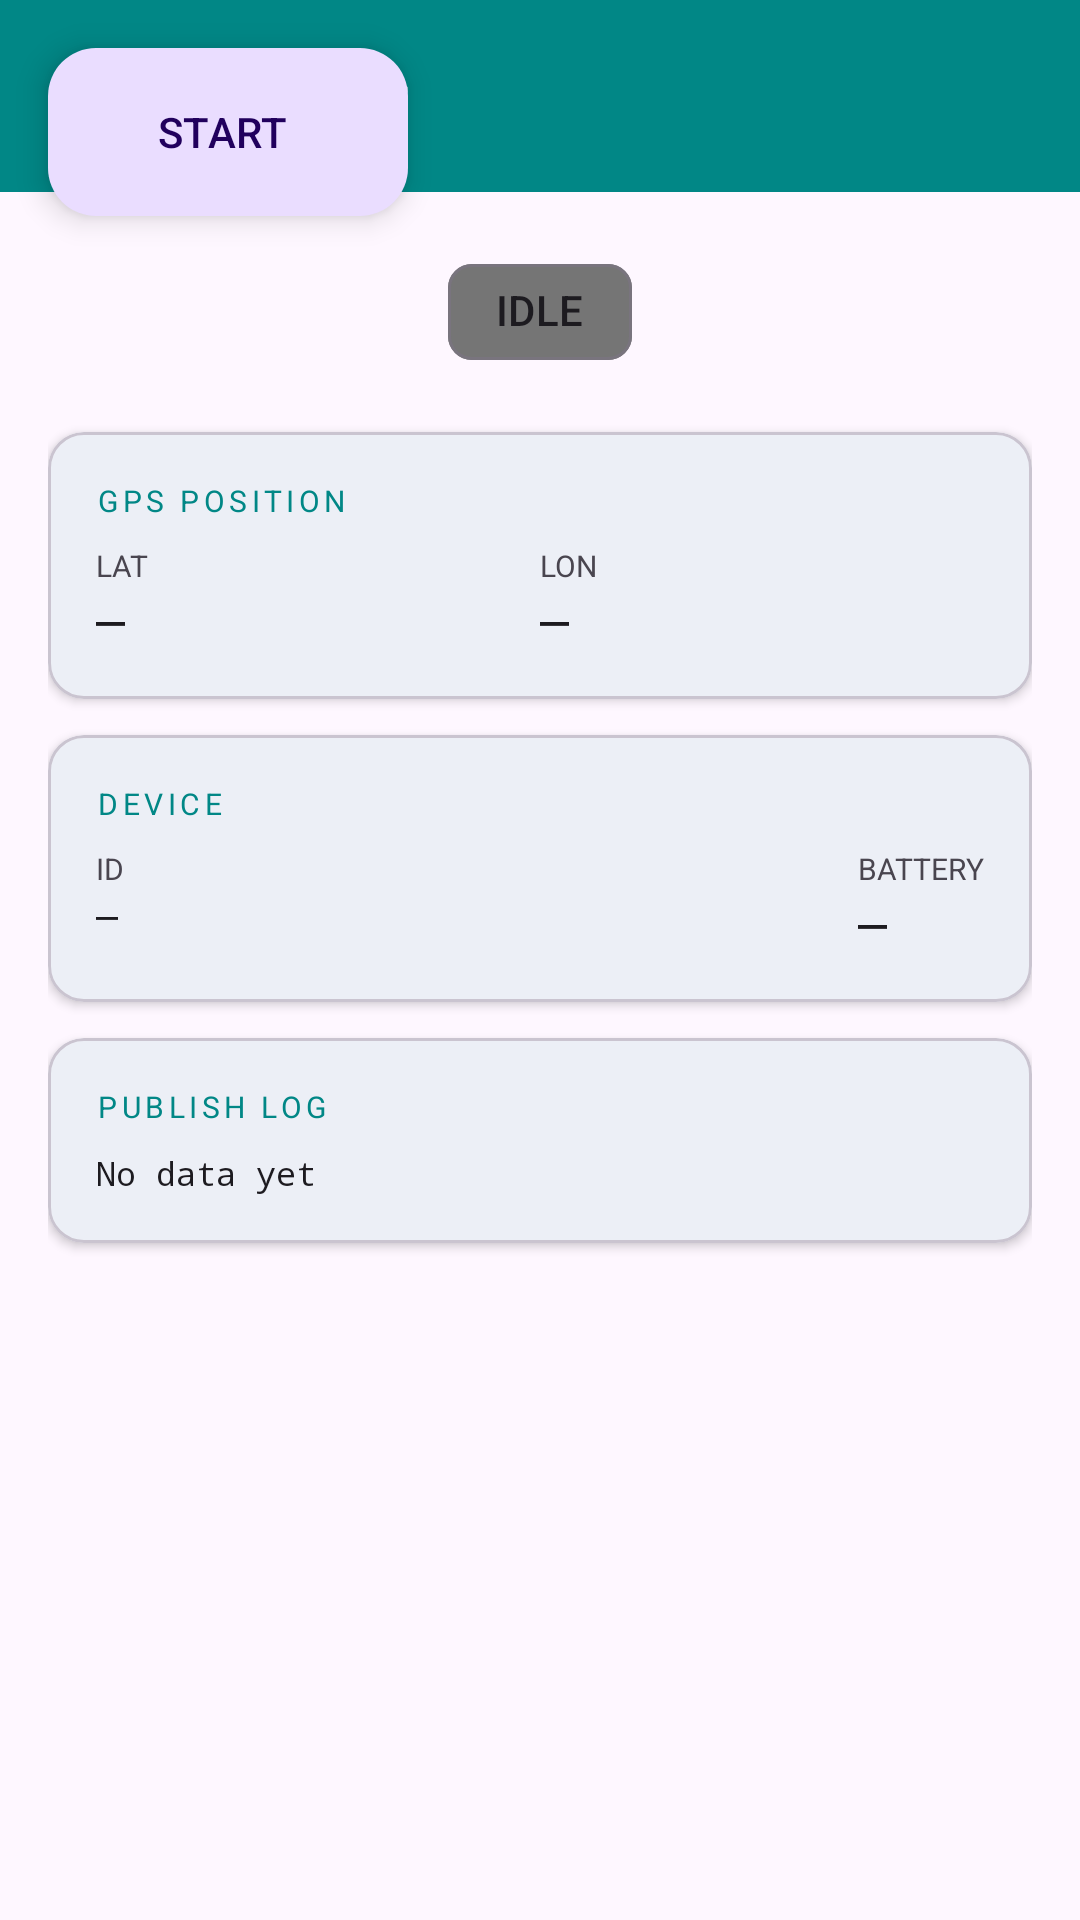

Produce the Android XML layout that renders to this screen, including the resource entries it uses.
<!-- AndroidManifest.xml: application theme Theme.GPSTracker -->
<!-- res/layout/activity_main.xml -->
<?xml version="1.0" encoding="utf-8"?>
<androidx.coordinatorlayout.widget.CoordinatorLayout
    xmlns:android="http://schemas.android.com/apk/res/android"
    xmlns:app="http://schemas.android.com/apk/res-auto"
    xmlns:tools="http://schemas.android.com/tools"
    android:layout_width="match_parent"
    android:layout_height="match_parent"
    android:background="?attr/colorSurface"
    tools:context=".ui.MainActivity">

    <com.google.android.material.appbar.AppBarLayout
        android:layout_width="match_parent"
        android:layout_height="wrap_content">

        <androidx.appcompat.widget.Toolbar
            android:id="@+id/toolbar"
            android:layout_width="match_parent"
            android:layout_height="?attr/actionBarSize"
            android:background="?attr/colorPrimary"
            app:title="@string/app_name"
            app:titleTextColor="@android:color/white" />
    </com.google.android.material.appbar.AppBarLayout>

    <ScrollView
        android:layout_width="match_parent"
        android:layout_height="match_parent"
        app:layout_behavior="@string/appbar_scrolling_view_behavior"
        android:padding="16dp">

        <LinearLayout
            android:layout_width="match_parent"
            android:layout_height="wrap_content"
            android:orientation="vertical"
            android:gravity="center_horizontal">

            
            <com.google.android.material.chip.Chip
                android:id="@+id/chip_status"
                android:layout_width="wrap_content"
                android:layout_height="wrap_content"
                android:layout_marginBottom="16dp"
                android:text="IDLE"
                android:textAllCaps="true"
                app:chipBackgroundColor="@color/chip_bg_selector" />

            
            <com.google.android.material.card.MaterialCardView
                android:layout_width="match_parent"
                android:layout_height="wrap_content"
                android:layout_marginBottom="12dp"
                app:cardElevation="2dp"
                app:cardCornerRadius="12dp">

                <LinearLayout
                    android:layout_width="match_parent"
                    android:layout_height="wrap_content"
                    android:orientation="vertical"
                    android:padding="16dp">

                    <TextView
                        android:layout_width="wrap_content"
                        android:layout_height="wrap_content"
                        android:text="GPS POSITION"
                        android:textSize="10sp"
                        android:letterSpacing="0.15"
                        android:textColor="?attr/colorPrimary" />

                    <LinearLayout
                        android:layout_width="match_parent"
                        android:layout_height="wrap_content"
                        android:orientation="horizontal"
                        android:layout_marginTop="8dp">

                        <LinearLayout android:layout_width="0dp"
                            android:layout_height="wrap_content"
                            android:layout_weight="1"
                            android:orientation="vertical">
                            <TextView android:layout_width="wrap_content"
                                android:layout_height="wrap_content"
                                android:text="LAT"
                                android:textSize="10sp"
                                android:textColor="?attr/colorOnSurfaceVariant"/>
                            <TextView android:id="@+id/tv_lat"
                                android:layout_width="wrap_content"
                                android:layout_height="wrap_content"
                                android:text="—"
                                android:textSize="16sp"
                                android:fontFamily="monospace"
                                android:textColor="?attr/colorOnSurface"/>
                        </LinearLayout>

                        <LinearLayout android:layout_width="0dp"
                            android:layout_height="wrap_content"
                            android:layout_weight="1"
                            android:orientation="vertical">
                            <TextView android:layout_width="wrap_content"
                                android:layout_height="wrap_content"
                                android:text="LON"
                                android:textSize="10sp"
                                android:textColor="?attr/colorOnSurfaceVariant"/>
                            <TextView android:id="@+id/tv_lon"
                                android:layout_width="wrap_content"
                                android:layout_height="wrap_content"
                                android:text="—"
                                android:textSize="16sp"
                                android:fontFamily="monospace"
                                android:textColor="?attr/colorOnSurface"/>
                        </LinearLayout>
                    </LinearLayout>
                </LinearLayout>
            </com.google.android.material.card.MaterialCardView>

            
            <com.google.android.material.card.MaterialCardView
                android:layout_width="match_parent"
                android:layout_height="wrap_content"
                android:layout_marginBottom="12dp"
                app:cardElevation="2dp"
                app:cardCornerRadius="12dp">

                <LinearLayout
                    android:layout_width="match_parent"
                    android:layout_height="wrap_content"
                    android:orientation="vertical"
                    android:padding="16dp">

                    <TextView
                        android:layout_width="wrap_content"
                        android:layout_height="wrap_content"
                        android:text="DEVICE"
                        android:textSize="10sp"
                        android:letterSpacing="0.15"
                        android:textColor="?attr/colorPrimary" />

                    <LinearLayout
                        android:layout_width="match_parent"
                        android:layout_height="wrap_content"
                        android:orientation="horizontal"
                        android:layout_marginTop="8dp">

                        <LinearLayout android:layout_width="0dp"
                            android:layout_height="wrap_content"
                            android:layout_weight="1"
                            android:orientation="vertical">
                            <TextView android:layout_width="wrap_content"
                                android:layout_height="wrap_content"
                                android:text="ID"
                                android:textSize="10sp"
                                android:textColor="?attr/colorOnSurfaceVariant"/>
                            <TextView android:id="@+id/tv_device_id"
                                android:layout_width="wrap_content"
                                android:layout_height="wrap_content"
                                android:text="—"
                                android:textSize="12sp"
                                android:fontFamily="monospace"
                                android:textColor="?attr/colorOnSurface"/>
                        </LinearLayout>

                        <LinearLayout android:layout_width="wrap_content"
                            android:layout_height="wrap_content"
                            android:orientation="vertical">
                            <TextView android:layout_width="wrap_content"
                                android:layout_height="wrap_content"
                                android:text="BATTERY"
                                android:textSize="10sp"
                                android:textColor="?attr/colorOnSurfaceVariant"/>
                            <TextView android:id="@+id/tv_battery"
                                android:layout_width="wrap_content"
                                android:layout_height="wrap_content"
                                android:text="—"
                                android:textSize="16sp"
                                android:fontFamily="monospace"
                                android:textColor="?attr/colorOnSurface"/>
                        </LinearLayout>
                    </LinearLayout>
                </LinearLayout>
            </com.google.android.material.card.MaterialCardView>

            
            <com.google.android.material.card.MaterialCardView
                android:layout_width="match_parent"
                android:layout_height="wrap_content"
                android:layout_marginBottom="80dp"
                app:cardElevation="2dp"
                app:cardCornerRadius="12dp">

                <LinearLayout
                    android:layout_width="match_parent"
                    android:layout_height="wrap_content"
                    android:orientation="vertical"
                    android:padding="16dp">

                    <TextView
                        android:layout_width="wrap_content"
                        android:layout_height="wrap_content"
                        android:text="PUBLISH LOG"
                        android:textSize="10sp"
                        android:letterSpacing="0.15"
                        android:textColor="?attr/colorPrimary" />

                    <TextView
                        android:id="@+id/tv_log"
                        android:layout_width="match_parent"
                        android:layout_height="wrap_content"
                        android:layout_marginTop="8dp"
                        android:fontFamily="monospace"
                        android:textSize="11sp"
                        android:lineSpacingExtra="4dp"
                        android:textColor="?attr/colorOnSurface"
                        android:text="No data yet" />
                </LinearLayout>
            </com.google.android.material.card.MaterialCardView>

        </LinearLayout>
    </ScrollView>

    
    <com.google.android.material.floatingactionbutton.ExtendedFloatingActionButton
        android:id="@+id/fab_toggle"
        android:layout_width="wrap_content"
        android:layout_height="wrap_content"
        android:layout_margin="16dp"
        android:text="START"
        app:layout_anchor="@id/fab_toggle"
        app:layout_anchorGravity="bottom|end"
        android:layout_gravity="bottom|end"
        app:icon="@drawable/ic_location"/>

</androidx.coordinatorlayout.widget.CoordinatorLayout>
<!-- resources referenced by this layout -->
<resources>
  <string name="app_name">GPS Tracker</string>
  <style name="Theme.GPSTracker" parent="Theme.Material3.DayNight.NoActionBar">
          <item name="colorPrimary">@color/teal_700</item>
          <item name="colorPrimaryVariant">@color/teal_900</item>
          <item name="colorOnPrimary">@android:color/white</item>
      </style>
  <color name="teal_700">#FF018786</color>
  <color name="teal_900">#FF004D40</color>
</resources>
